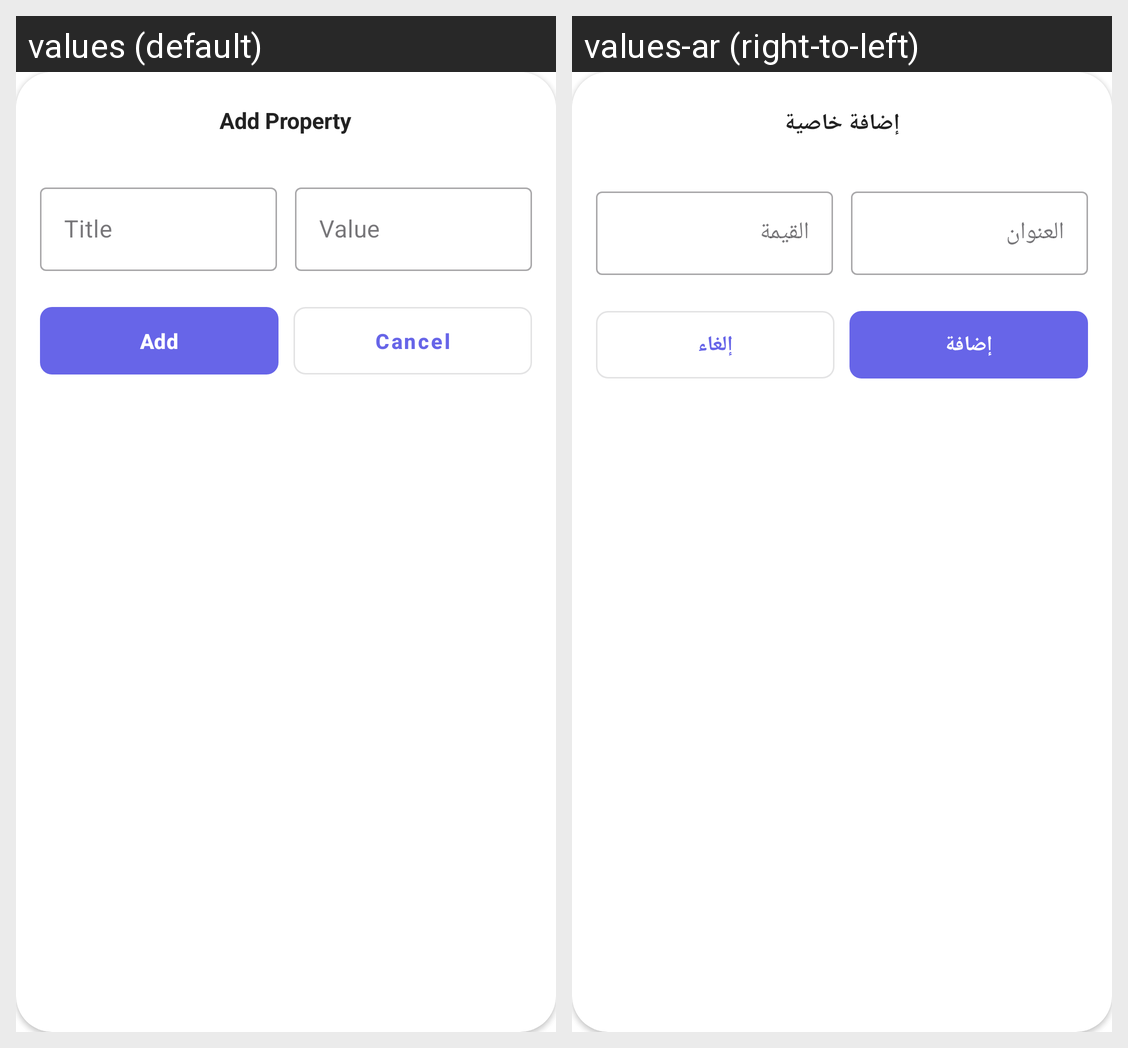

This grid shows one Android layout under two languages. Give, for every string resource on the screen, its name, the default text and each shown locale's text.
Android screen res/layout/dialog_add_property.xml rendered under 2 locales, left to right: values (default), values-ar (right-to-left). Device: Nexus 5 (rendered at 1080×1920; each locale shown at half size, 540×960, under a caption strip naming it); theme Theme.Userpilot.
Strings drawn on this screen, with the default value and each locale's value (text and hints the layout hard-codes, and strings that could not be matched under every locale, appear in the picture but are not listed):

add_property
  values: Add Property
  values-ar: إضافة خاصية

title
  values: Title
  values-ar: العنوان

value
  values: Value
  values-ar: القيمة

add
  values: Add
  values-ar: إضافة

cancel
  values: Cancel
  values-ar: إلغاء
